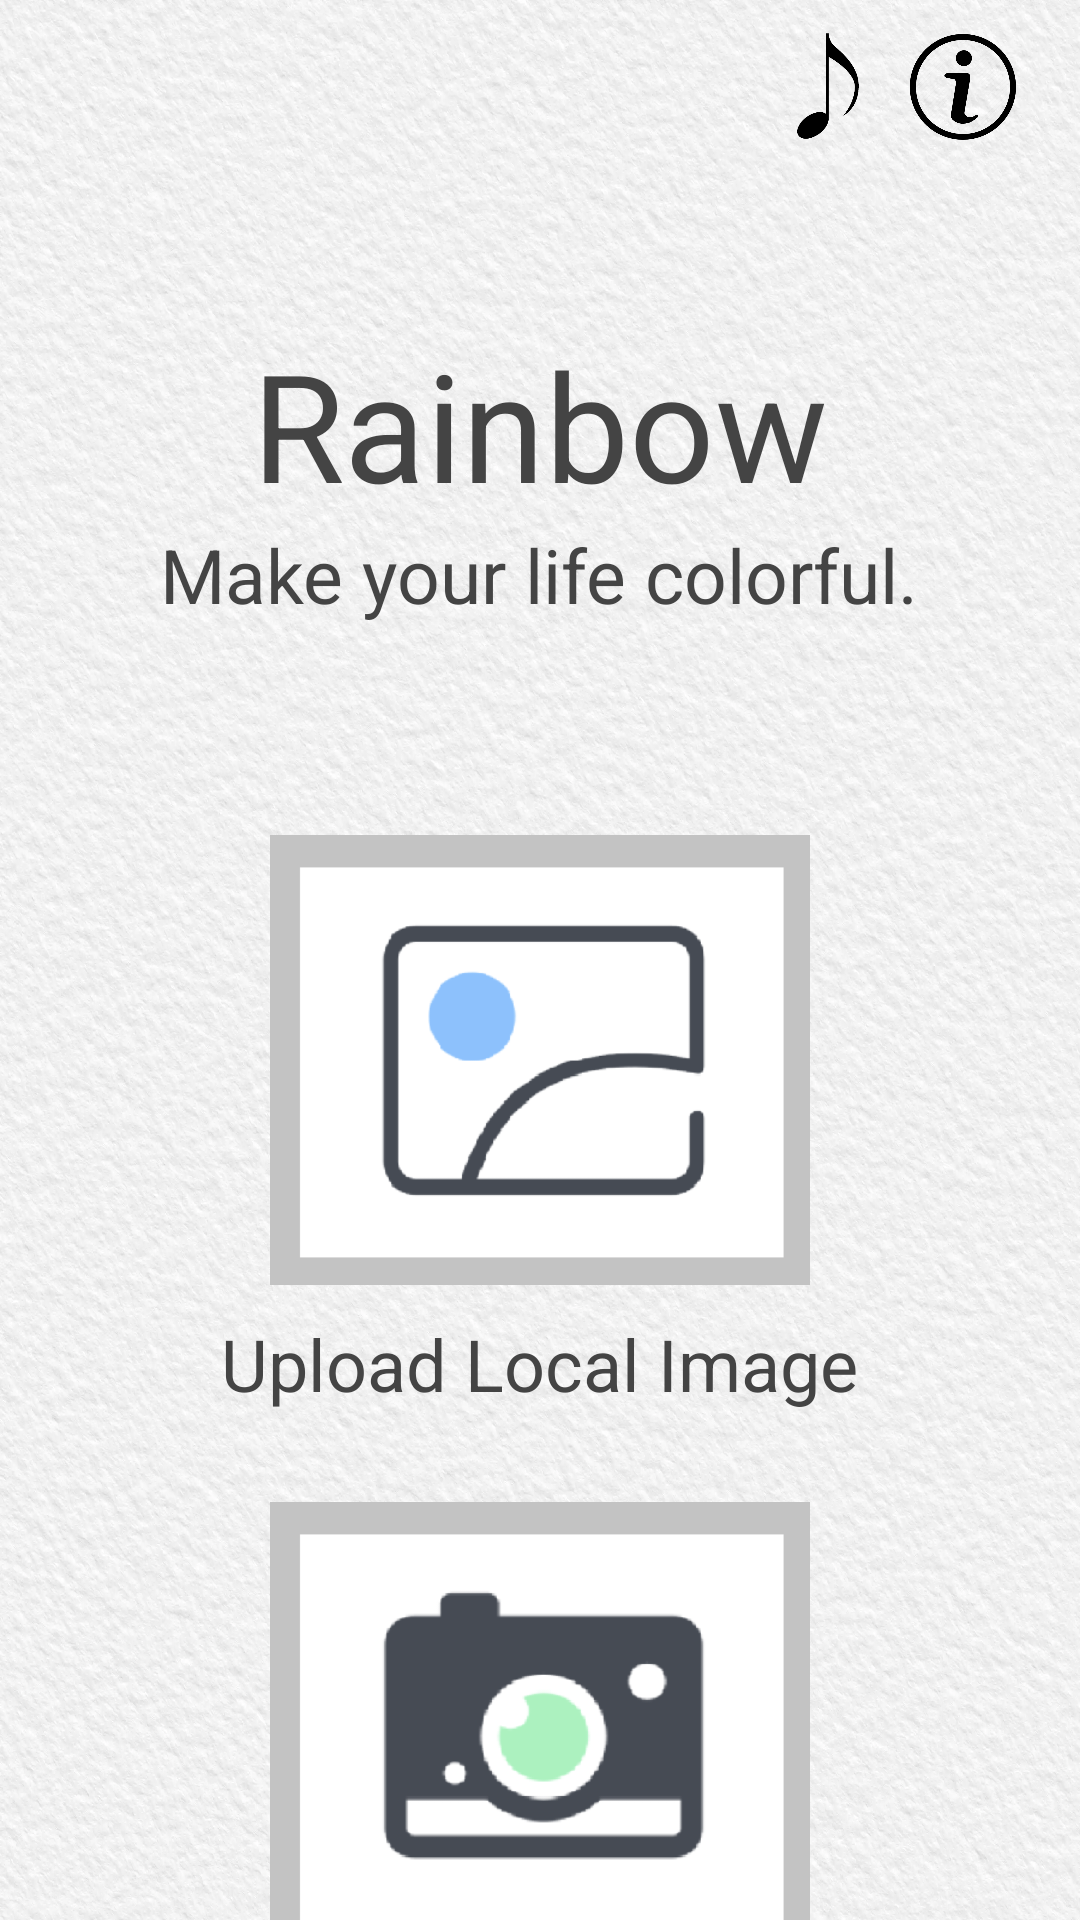

Layout XML and referenced resources for this Android screen:
<!-- AndroidManifest.xml: application theme android:Theme.NoTitleBar.Fullscreen -->
<!-- res/layout/main_page_view.xml -->
<?xml version="1.0" encoding="utf-8"?>
<LinearLayout xmlns:android="http://schemas.android.com/apk/res/android"
    android:orientation="vertical"
    android:layout_width="match_parent"
    android:layout_height="match_parent"
    android:background="@drawable/background"
    xmlns:tools="http://schemas.android.com/tools"
    tools:context=".MainPage">

    
    <LinearLayout

        android:orientation="horizontal"
        android:layout_width="match_parent"
        android:layout_height="wrap_content">
        <RelativeLayout
            android:layout_weight="1"
            android:layout_width="0dp"
            android:layout_height="match_parent">
            <Button
                android:layout_width="34dp"
                android:layout_height="32dp"
                android:layout_alignParentLeft="true"
                android:layout_marginVertical="13dp"
                android:layout_marginLeft="20dp"
                android:background="@drawable/question_mark"
                android:onClick="startUserguide" />
            <Button
                android:layout_width="38dp"
                android:layout_height="38dp"
                android:layout_alignParentRight="true"
                android:layout_marginVertical="10dp"
                android:layout_marginRight="20dp"
                android:background="@drawable/information"
                android:onClick="startFeedback" />
            <Button
                android:layout_width="38dp"
                android:layout_height="38dp"
                android:layout_alignParentRight="true"
                android:layout_marginVertical="10dp"
                android:layout_marginRight="65dp"
                android:background="@drawable/music"
                android:onClick="startMusicActivity" />

        </RelativeLayout>
    </LinearLayout>
    <TextView
        android:id="@+id/title"
        android:layout_width="wrap_content"
        android:layout_height="wrap_content"
        android:layout_gravity="center"
        android:layout_marginTop="50dp"
        android:text="Rainbow"
        android:textSize="50sp"
        android:textColor="#444444"/>

    <TextView
        android:id="@+id/subtitle"
        android:layout_width="wrap_content"
        android:layout_height="wrap_content"
        android:layout_gravity="center"
        android:layout_marginBottom="70dp"
        android:text="Make your life colorful."
        android:textSize="25sp"
        android:textColor="#444444"/>

    

    <Button
        android:id="@+id/image_button"
        android:layout_width="180dp"
        android:layout_height="150dp"
        android:layout_gravity="center_horizontal"
        android:background="@drawable/image_button"
        />
    <TextView
        android:id="@+id/upload_img_text"
        android:layout_width="wrap_content"
        android:layout_height="wrap_content"
        android:layout_gravity="center_horizontal"
        android:layout_marginTop="10dp"
        android:layout_marginBottom="10dp"
        android:text="Upload Local Image"
        android:textColor="#444444"
        android:textSize="24sp"
        />
    
    <Button
        android:id="@+id/camera_button"
        android:layout_width="180dp"
        android:layout_height="150dp"
        android:layout_gravity="center_horizontal"
        android:layout_marginTop="20dp"
        android:background="@drawable/camera_button"
        />
    <TextView
        android:id="@+id/take_photo_text"
        android:layout_width="wrap_content"
        android:layout_height="wrap_content"
        android:layout_gravity="center_horizontal"
        android:layout_marginTop="10dp"
        android:layout_marginBottom="10dp"
        android:text="Take A Photo"
        android:textColor="#444444"
        android:textSize="24sp"
        />

    <Button
        android:layout_width="match_parent"
        android:layout_height="wrap_content"
        android:text="Confirm"
        android:onClick="startDetection"
        android:visibility="invisible"/>

</LinearLayout>
<!-- resources referenced by this layout -->
<resources>
  <!-- drawable background: png bitmap (drawable, 396986 bytes) -->
  <!-- drawable camera_button: png bitmap (drawable, 13425 bytes) -->
  <!-- drawable image_button: png bitmap (drawable, 10207 bytes) -->
  <!-- drawable information: png bitmap (drawable, 31418 bytes) -->
  <!-- drawable music: png bitmap (drawable, 4864 bytes) -->
</resources>
